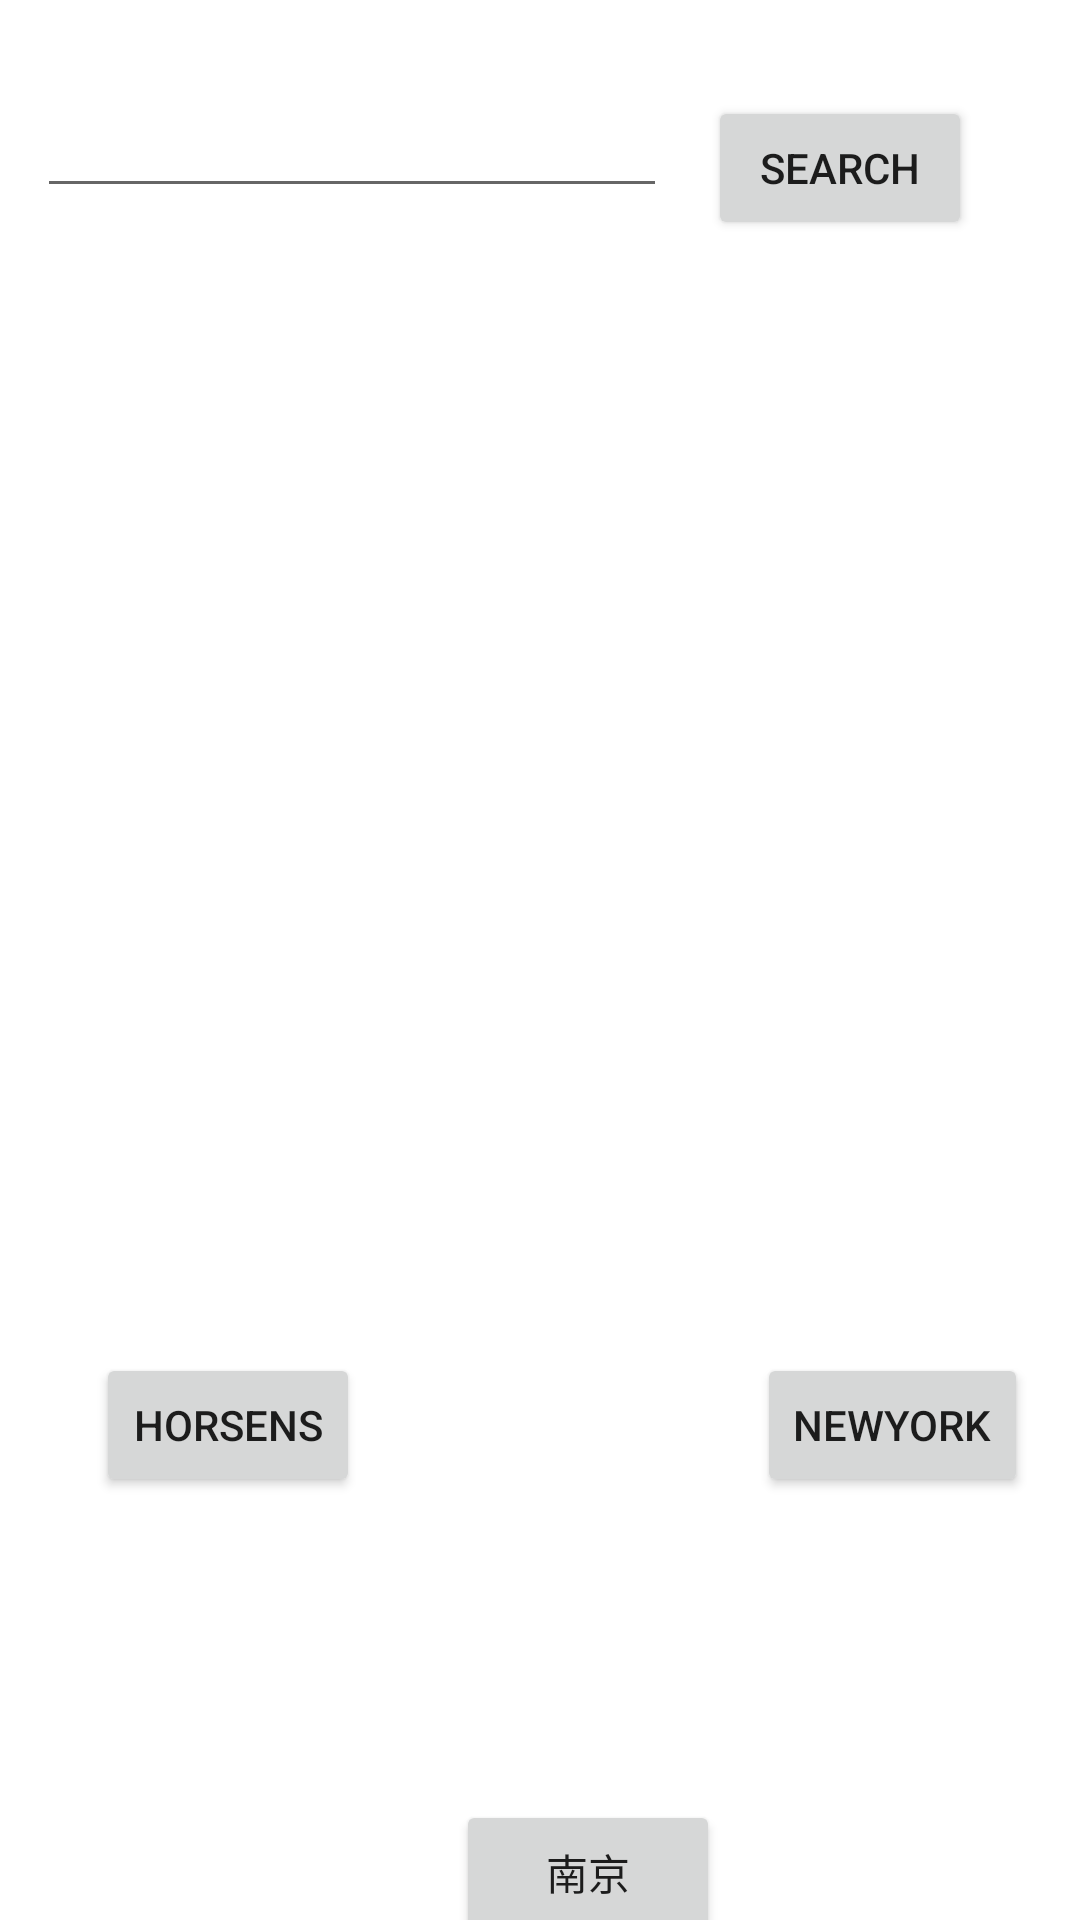

Produce the Android XML layout that renders to this screen, including the resource entries it uses.
<!-- AndroidManifest.xml: application theme Theme.FootPrint -->
<!-- res/layout/activity_setting.xml -->
<?xml version="1.0" encoding="utf-8"?>
<androidx.constraintlayout.widget.ConstraintLayout xmlns:android="http://schemas.android.com/apk/res/android"
    xmlns:app="http://schemas.android.com/apk/res-auto"
    xmlns:tools="http://schemas.android.com/tools"
    android:layout_width="match_parent"
    android:layout_height="match_parent"
    tools:context=".UI.SettingActivity">

    <ImageView
        android:id="@+id/imageViewSetting"
        android:layout_width="289dp"
        android:layout_height="219dp"
        app:layout_constraintBottom_toBottomOf="parent"
        app:layout_constraintEnd_toEndOf="parent"
        app:layout_constraintStart_toStartOf="parent"
        app:layout_constraintTop_toTopOf="parent"
        app:layout_constraintVertical_bias="0.359"
        tools:srcCompat="@tools:sample/avatars" />

    <Button
        android:id="@+id/button"
        android:layout_width="wrap_content"
        android:layout_height="wrap_content"
        android:layout_marginStart="32dp"
        android:text="Horsens"
        app:layout_constraintBottom_toBottomOf="parent"
        app:layout_constraintStart_toStartOf="parent"
        app:layout_constraintTop_toTopOf="parent"
        app:layout_constraintVertical_bias="0.762"
        android:onClick="loadHorsens"/>

    <Button
        android:id="@+id/button2"
        android:layout_width="wrap_content"
        android:layout_height="wrap_content"
        android:layout_marginStart="32dp"
        android:layout_marginTop="600dp"
        android:text="南京"
        app:layout_constraintStart_toEndOf="@+id/button"
        app:layout_constraintTop_toTopOf="parent"
        android:onClick="loadNanjing"/>

    <Button
        android:id="@+id/button3"
        android:layout_width="wrap_content"
        android:layout_height="wrap_content"
        android:text="NewYork"
        app:layout_constraintBottom_toBottomOf="parent"
        app:layout_constraintEnd_toEndOf="parent"
        app:layout_constraintHorizontal_bias="0.413"
        app:layout_constraintStart_toEndOf="@+id/button2"
        app:layout_constraintTop_toTopOf="parent"
        app:layout_constraintVertical_bias="0.762"
        android:onClick="loadNY"/>

    <EditText
        android:id="@+id/editTextTextCitySetting"
        android:layout_width="wrap_content"
        android:layout_height="wrap_content"
        android:layout_marginTop="28dp"
        android:ems="10"
        android:inputType="textPersonName"
        app:layout_constraintEnd_toStartOf="@+id/button4"
        app:layout_constraintHorizontal_bias="0.472"
        app:layout_constraintStart_toStartOf="parent"
        app:layout_constraintTop_toTopOf="parent" />

    <Button
        android:id="@+id/button4"
        android:layout_width="wrap_content"
        android:layout_height="wrap_content"
        android:layout_marginTop="32dp"
        android:layout_marginEnd="36dp"
        android:text="Search"
        app:layout_constraintEnd_toEndOf="parent"
        app:layout_constraintTop_toTopOf="parent"
        android:onClick="searchButton"/>
</androidx.constraintlayout.widget.ConstraintLayout>
<!-- resources referenced by this layout -->
<resources>
  <style name="Theme.FootPrint" parent="Theme.MaterialComponents.DayNight.NoActionBar">
          
          <item name="colorPrimary">@color/purple_500</item>
          <item name="colorPrimaryVariant">@color/purple_700</item>
          <item name="colorOnPrimary">@color/white</item>
          
          <item name="colorSecondary">@color/teal_200</item>
          <item name="colorSecondaryVariant">@color/teal_700</item>
          <item name="colorOnSecondary">@color/black</item>
          
          <item name="android:statusBarColor">#00000000</item>
          
  
      </style>
  <!-- not gathered from this repository: default colours our renderer supplied (Android Studio template values) -->
  <color name="purple_500">#FF6200EE</color>
  <color name="purple_700">#FF3700B3</color>
  <color name="teal_200">#FF03DAC5</color>
  <color name="teal_700">#FF018786</color>
  <color name="black">#FF000000</color>
  <color name="white">#FFFFFFFF</color>
</resources>
